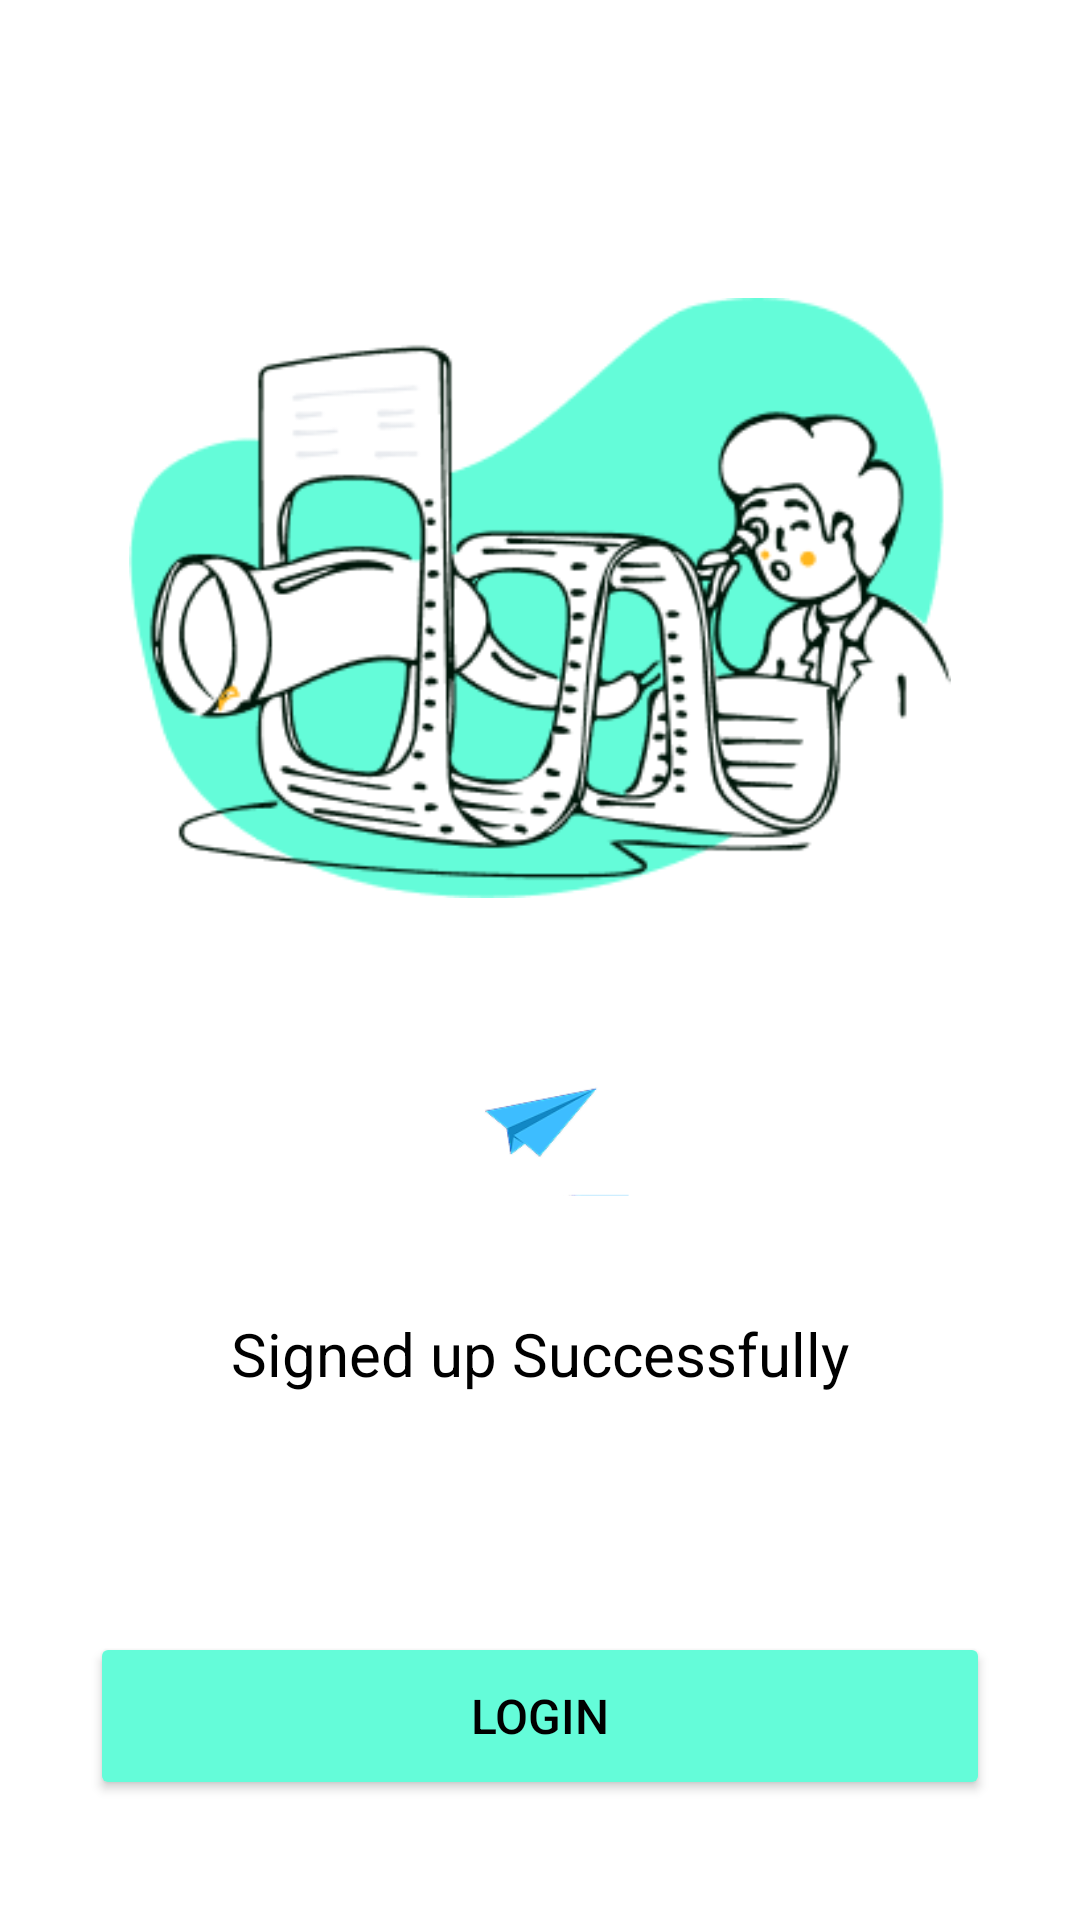

Write the Android layout XML for this screen, with the resource values it uses.
<!-- AndroidManifest.xml: application theme Theme.RestorantXML -->
<!-- res/layout/activity_signup_success.xml -->
<?xml version="1.0" encoding="utf-8"?>
<androidx.constraintlayout.widget.ConstraintLayout xmlns:android="http://schemas.android.com/apk/res/android"
    xmlns:app="http://schemas.android.com/apk/res-auto"
    xmlns:tools="http://schemas.android.com/tools"
    android:id="@+id/main"
    android:layout_width="match_parent"
    android:layout_height="match_parent"
    android:background="@color/white"
    tools:context=".SignUpSuccessActivity">

    
    <ImageView
        android:id="@+id/mainIllustration"
        android:layout_width="0dp"
        android:layout_height="200dp"
        android:layout_marginStart="40dp"
        android:layout_marginTop="80dp"
        android:layout_marginEnd="40dp"
        android:src="@drawable/illustration"
        android:scaleType="fitCenter"
        app:layout_constraintBottom_toTopOf="@+id/paperAirplaneIcon"
        app:layout_constraintEnd_toEndOf="parent"
        app:layout_constraintStart_toStartOf="parent"
        app:layout_constraintTop_toTopOf="parent" />

    
    <ImageView
        android:id="@+id/paperAirplaneIcon"
        android:layout_width="60dp"
        android:layout_height="60dp"
        android:layout_marginTop="20dp"
        android:src="@drawable/airplane"
        android:scaleType="fitCenter"
        app:layout_constraintBottom_toTopOf="@+id/successMessage"
        app:layout_constraintEnd_toEndOf="parent"
        app:layout_constraintStart_toStartOf="parent"
        app:layout_constraintTop_toBottomOf="@+id/mainIllustration" />

    
    <TextView
        android:id="@+id/successMessage"
        android:layout_width="wrap_content"
        android:layout_height="wrap_content"
        android:layout_marginTop="20dp"
        android:layout_marginBottom="60dp"
        android:text="Signed up Successfully"
        android:textColor="@color/black"
        android:textSize="20sp"
        android:textStyle="normal"
        android:fontFamily="sans-serif"
        android:gravity="center"
        app:layout_constraintBottom_toTopOf="@+id/loginButton"
        app:layout_constraintEnd_toEndOf="parent"
        app:layout_constraintStart_toStartOf="parent"
        app:layout_constraintTop_toBottomOf="@+id/paperAirplaneIcon" />

    
    <Button
        android:id="@+id/loginButton"
        android:layout_width="0dp"
        android:layout_height="56dp"
        android:layout_marginStart="30dp"
        android:layout_marginEnd="30dp"
        android:layout_marginBottom="40dp"
        android:text="Login"
        android:textColor="@color/black"
        android:textSize="16sp"
        android:textStyle="normal"
        android:backgroundTint="#64FCD9"
        android:elevation="2dp"
        app:layout_constraintBottom_toBottomOf="parent"
        app:layout_constraintEnd_toEndOf="parent"
        app:layout_constraintStart_toStartOf="parent" />

</androidx.constraintlayout.widget.ConstraintLayout>
<!-- resources referenced by this layout -->
<resources>
  <color name="black">#FF000000</color>
  <color name="white">#FFFFFFFF</color>
  <!-- drawable airplane: png bitmap (drawable, 4726 bytes) -->
  <!-- drawable illustration: png bitmap (drawable, 28492 bytes) -->
  <style name="Theme.RestorantXML" parent="Base.Theme.RestorantXML" />
  <style name="Base.Theme.RestorantXML" parent="Theme.Material3.DayNight.NoActionBar">
          
          
      </style>
</resources>
